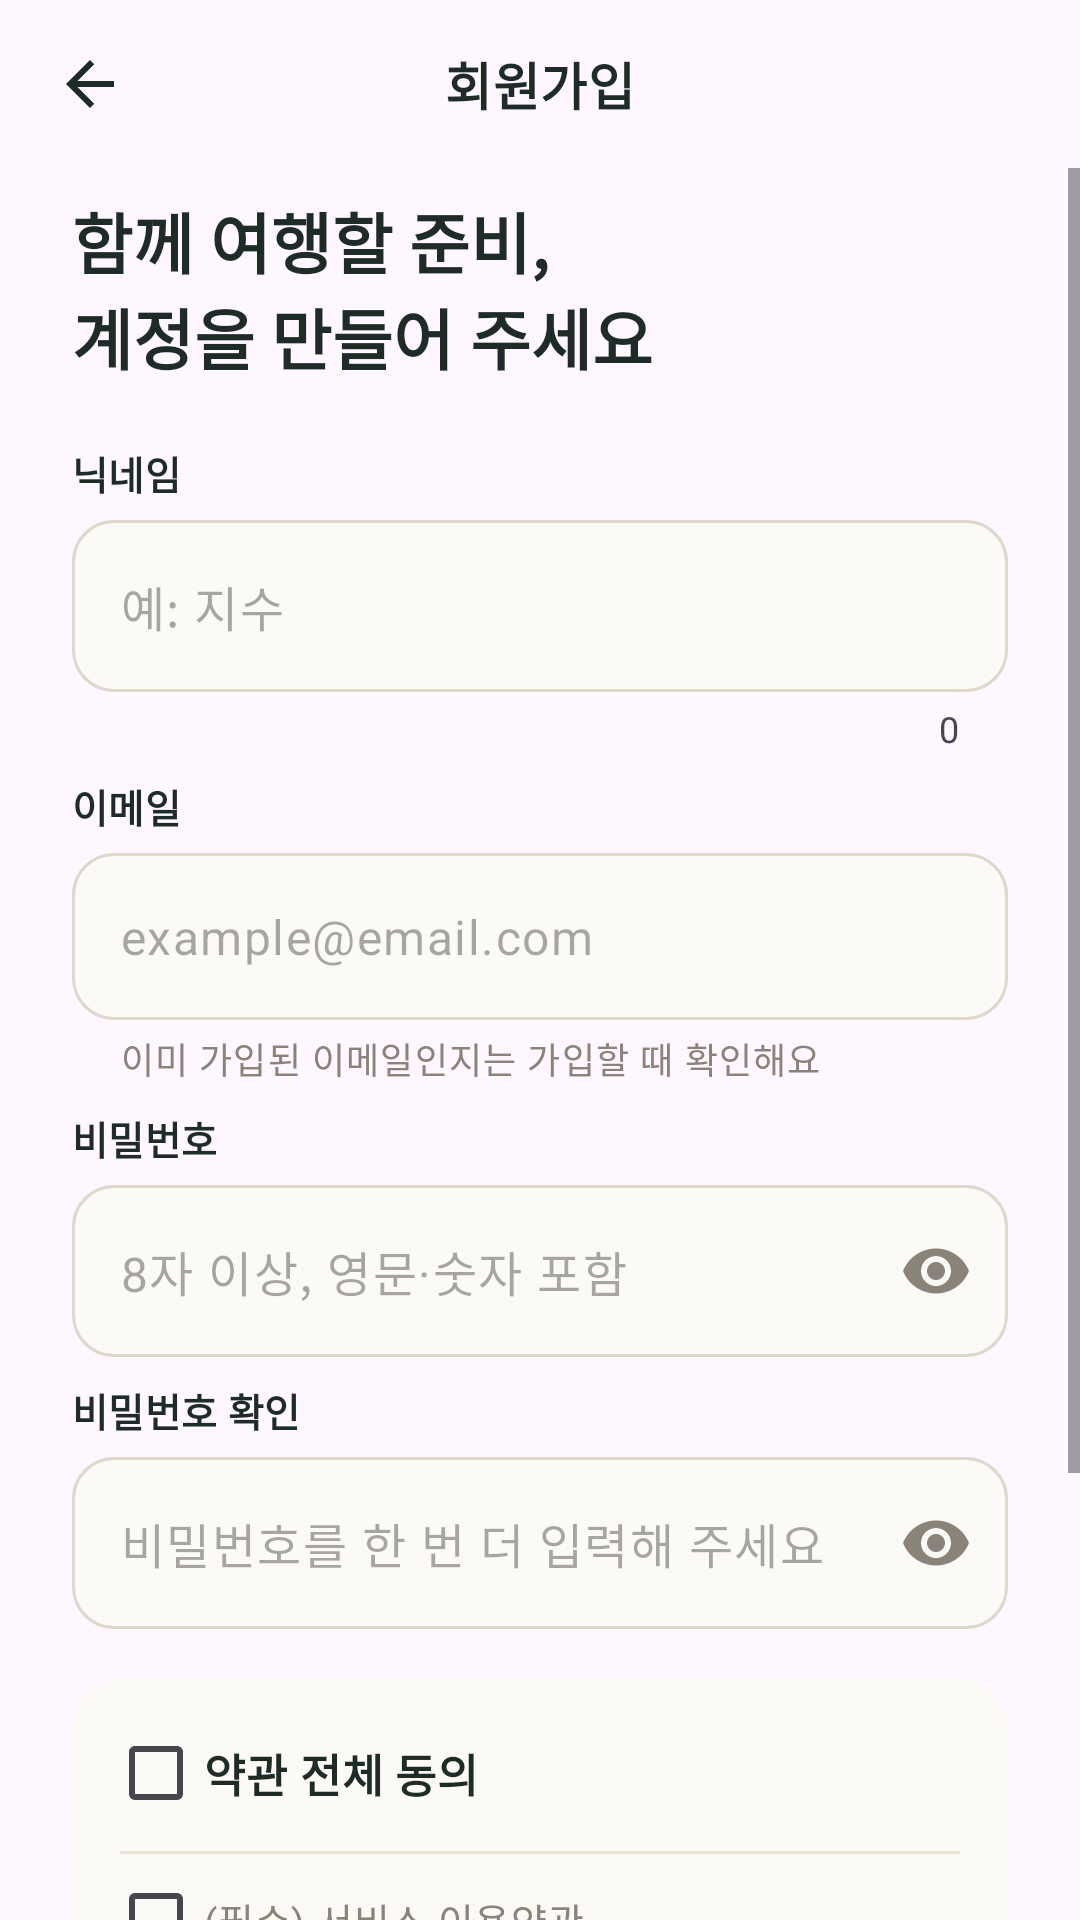

Here is an Android app screen rendered from its layout file. Give the layout XML and the strings, colors and styles it references.
<!-- AndroidManifest.xml: application theme Theme.Tteonam -->
<!-- res/layout/activity_sign_up.xml -->
<?xml version="1.0" encoding="utf-8"?>
<LinearLayout xmlns:android="http://schemas.android.com/apk/res/android"
    xmlns:app="http://schemas.android.com/apk/res-auto"
    xmlns:tools="http://schemas.android.com/tools"
    android:id="@+id/main"
    android:layout_width="match_parent"
    android:layout_height="match_parent"
    android:orientation="vertical"
    tools:context=".SignUpActivity">

    
    <FrameLayout
        android:layout_width="match_parent"
        android:layout_height="56dp"
        android:paddingHorizontal="8dp">

        <ImageButton
            android:id="@+id/back_button"
            style="@style/Widget.Tteonam.IconButton"
            android:layout_gravity="center_vertical|start"
            android:contentDescription="@string/cd_back"
            android:src="@drawable/ic_arrow_back" />

        <TextView
            android:id="@+id/screen_title"
            android:layout_width="wrap_content"
            android:layout_height="wrap_content"
            android:layout_gravity="center"
            android:text="@string/title_sign_up"
            android:textAppearance="@style/TextAppearance.Tteonam.Title" />
    </FrameLayout>

    <ScrollView
        android:layout_width="match_parent"
        android:layout_height="0dp"
        android:layout_weight="1"
        android:fillViewport="true">

        <LinearLayout
            android:layout_width="match_parent"
            android:layout_height="wrap_content"
            android:orientation="vertical"
            android:paddingHorizontal="24dp"
            android:paddingBottom="24dp">

            <TextView
                android:layout_width="wrap_content"
                android:layout_height="wrap_content"
                android:layout_marginTop="8dp"
                android:layout_marginBottom="20dp"
                android:text="@string/sign_up_headline"
                android:textAppearance="@style/TextAppearance.Tteonam.Display"
                android:textSize="22sp" />

            
            <TextView
                android:layout_width="wrap_content"
                android:layout_height="wrap_content"
                android:layout_marginBottom="6dp"
                android:labelFor="@id/nickname_input"
                android:text="@string/hint_nickname"
                android:textAppearance="@style/TextAppearance.Tteonam.Label" />

            <com.google.android.material.textfield.TextInputLayout
                android:id="@+id/nickname_layout"
                style="@style/Widget.Tteonam.TextInput.NoHint"
                android:layout_width="match_parent"
                android:layout_height="wrap_content"
                app:counterEnabled="true">

                <com.google.android.material.textfield.TextInputEditText
                    android:id="@+id/nickname_input"
                    android:layout_width="match_parent"
                    android:layout_height="wrap_content"
                    android:autofillHints="nickname"
                    android:hint="@string/placeholder_nickname"
                    android:imeOptions="actionNext"
                    android:inputType="textPersonName"
                    android:maxLines="1" />
            </com.google.android.material.textfield.TextInputLayout>

            
            <TextView
                android:layout_width="wrap_content"
                android:layout_height="wrap_content"
                android:layout_marginTop="8dp"
                android:layout_marginBottom="6dp"
                android:labelFor="@id/email_input"
                android:text="@string/hint_email"
                android:textAppearance="@style/TextAppearance.Tteonam.Label" />

            <com.google.android.material.textfield.TextInputLayout
                android:id="@+id/email_layout"
                style="@style/Widget.Tteonam.TextInput.NoHint"
                android:layout_width="match_parent"
                android:layout_height="wrap_content"
                app:helperText="@string/sign_up_email_helper"
                app:helperTextEnabled="true">

                <com.google.android.material.textfield.TextInputEditText
                    android:id="@+id/email_input"
                    android:layout_width="match_parent"
                    android:layout_height="wrap_content"
                    android:autofillHints="emailAddress"
                    android:hint="@string/placeholder_email"
                    android:imeOptions="actionNext"
                    android:inputType="textEmailAddress"
                    android:maxLines="1" />
            </com.google.android.material.textfield.TextInputLayout>

            
            <TextView
                android:layout_width="wrap_content"
                android:layout_height="wrap_content"
                android:layout_marginTop="8dp"
                android:layout_marginBottom="6dp"
                android:labelFor="@id/password_input"
                android:text="@string/hint_password"
                android:textAppearance="@style/TextAppearance.Tteonam.Label" />

            <com.google.android.material.textfield.TextInputLayout
                android:id="@+id/password_layout"
                style="@style/Widget.Tteonam.TextInput.NoHint"
                android:layout_width="match_parent"
                android:layout_height="wrap_content"
                app:endIconMode="password_toggle"
                app:helperTextEnabled="true">

                <com.google.android.material.textfield.TextInputEditText
                    android:id="@+id/password_input"
                    android:layout_width="match_parent"
                    android:layout_height="wrap_content"
                    android:autofillHints="newPassword"
                    android:hint="@string/placeholder_password"
                    android:imeOptions="actionNext"
                    android:inputType="textPassword"
                    android:maxLines="1" />
            </com.google.android.material.textfield.TextInputLayout>

            
            <TextView
                android:layout_width="wrap_content"
                android:layout_height="wrap_content"
                android:layout_marginTop="8dp"
                android:layout_marginBottom="6dp"
                android:labelFor="@id/confirm_input"
                android:text="@string/hint_password_confirm"
                android:textAppearance="@style/TextAppearance.Tteonam.Label" />

            <com.google.android.material.textfield.TextInputLayout
                android:id="@+id/confirm_layout"
                style="@style/Widget.Tteonam.TextInput.NoHint"
                android:layout_width="match_parent"
                android:layout_height="wrap_content"
                app:endIconMode="password_toggle"
                app:helperTextEnabled="true">

                <com.google.android.material.textfield.TextInputEditText
                    android:id="@+id/confirm_input"
                    android:layout_width="match_parent"
                    android:layout_height="wrap_content"
                    android:autofillHints="newPassword"
                    android:hint="@string/placeholder_password_confirm"
                    android:imeOptions="actionDone"
                    android:inputType="textPassword"
                    android:maxLines="1" />
            </com.google.android.material.textfield.TextInputLayout>

            
            <LinearLayout
                android:layout_width="match_parent"
                android:layout_height="wrap_content"
                android:layout_marginTop="16dp"
                android:background="@drawable/bg_card"
                android:orientation="vertical"
                android:paddingHorizontal="12dp"
                android:paddingVertical="8dp">

                <CheckBox
                    android:id="@+id/terms_all_check"
                    android:layout_width="match_parent"
                    android:layout_height="wrap_content"
                    android:text="@string/terms_all"
                    android:textColor="@color/tn_text"
                    android:textSize="15sp"
                    android:textStyle="bold" />

                <View
                    android:layout_width="match_parent"
                    android:layout_height="1dp"
                    android:layout_marginHorizontal="4dp"
                    android:layout_marginVertical="2dp"
                    android:background="@color/tn_divider" />

                <CheckBox
                    android:id="@+id/terms_service_check"
                    android:layout_width="match_parent"
                    android:layout_height="wrap_content"
                    android:minHeight="40dp"
                    android:text="@string/terms_service"
                    android:textColor="@color/tn_text_secondary"
                    android:textSize="13sp" />

                <CheckBox
                    android:id="@+id/terms_privacy_check"
                    android:layout_width="match_parent"
                    android:layout_height="wrap_content"
                    android:minHeight="40dp"
                    android:text="@string/terms_privacy"
                    android:textColor="@color/tn_text_secondary"
                    android:textSize="13sp" />

                <CheckBox
                    android:id="@+id/terms_location_check"
                    android:layout_width="match_parent"
                    android:layout_height="wrap_content"
                    android:minHeight="40dp"
                    android:text="@string/terms_location"
                    android:textColor="@color/tn_text_secondary"
                    android:textSize="13sp" />
            </LinearLayout>

            <TextView
                android:id="@+id/form_error_text"
                android:layout_width="match_parent"
                android:layout_height="wrap_content"
                android:layout_marginTop="12dp"
                android:textAppearance="@style/TextAppearance.Tteonam.Body"
                android:textColor="@color/tn_error"
                android:visibility="gone"
                tools:text="이미 가입된 이메일이에요."
                tools:visibility="visible" />

            
            <Button
                android:id="@+id/sign_up_button"
                android:layout_width="match_parent"
                android:layout_height="wrap_content"
                android:layout_marginTop="20dp"
                android:enabled="false"
                android:text="@string/action_sign_up" />

            
            <Button
                android:id="@+id/retry_profile_button"
                android:layout_width="match_parent"
                android:layout_height="wrap_content"
                android:layout_marginTop="20dp"
                android:text="@string/action_retry_profile"
                android:visibility="gone" />

            <ProgressBar
                android:id="@+id/sign_up_progress"
                style="?android:attr/progressBarStyleSmall"
                android:layout_width="wrap_content"
                android:layout_height="wrap_content"
                android:layout_gravity="center_horizontal"
                android:layout_marginTop="12dp"
                android:indeterminateTint="@color/tn_primary"
                android:visibility="gone" />

        </LinearLayout>
    </ScrollView>
</LinearLayout>
<!-- resources referenced by this layout -->
<resources>
  <color name="tn_divider">#E7E1D8</color>
  <color name="tn_error">#C9472C</color>
  <color name="tn_primary">#E2603D</color>
  <color name="tn_text">#1F2B27</color>
  <color name="tn_text_secondary">#8A837A</color>
  <!-- drawable bg_card (drawable) -->
  <?xml version="1.0" encoding="utf-8"?>
  <shape xmlns:android="http://schemas.android.com/apk/res/android" android:shape="rectangle">
      <solid android:color="@color/tn_surface" />
      <corners android:radius="18dp" />
  </shape>
  <!-- drawable ic_arrow_back (drawable) -->
  <?xml version="1.0" encoding="utf-8"?>
  <vector xmlns:android="http://schemas.android.com/apk/res/android"
      android:width="24dp"
      android:height="24dp"
      android:tint="?attr/colorControlNormal"
      android:viewportWidth="24"
      android:viewportHeight="24">
      <path
          android:fillColor="@android:color/white"
          android:pathData="M20,11H7.83l5.59,-5.59L12,4l-8,8 8,8 1.41,-1.41L7.83,13H20v-2z" />
  </vector>
  <string name="action_retry_profile">닉네임 다시 저장하기</string>
  <string name="action_sign_up">가입하기</string>
  <string name="cd_back">뒤로 가기</string>
  <string name="hint_email">이메일</string>
  <string name="hint_nickname">닉네임</string>
  <string name="hint_password">비밀번호</string>
  <string name="hint_password_confirm">비밀번호 확인</string>
  <string name="placeholder_email">example@email.com</string>
  <string name="placeholder_nickname">예: 지수</string>
  <string name="placeholder_password">8자 이상, 영문·숫자 포함</string>
  <string name="placeholder_password_confirm">비밀번호를 한 번 더 입력해 주세요</string>
  <string name="sign_up_email_helper">이미 가입된 이메일인지는 가입할 때 확인해요</string>
  <string name="sign_up_headline">함께 여행할 준비,\n계정을 만들어 주세요</string>
  <string name="terms_all">약관 전체 동의</string>
  <string name="terms_location">(필수) 위치 정보 이용</string>
  <string name="terms_privacy">(필수) 개인정보 수집·이용</string>
  <string name="terms_service">(필수) 서비스 이용약관</string>
  <string name="title_sign_up">회원가입</string>
  <style name="TextAppearance.Tteonam.Body" parent="TextAppearance.Material3.BodyMedium">
          <item name="android:textSize">14sp</item>
          <item name="android:textColor">@color/tn_text</item>
      </style>
  <style name="TextAppearance.Tteonam.Display" parent="TextAppearance.Material3.HeadlineSmall">
          <item name="android:textSize">26sp</item>
          <item name="android:textStyle">bold</item>
          <item name="android:textColor">@color/tn_text</item>
          <item name="android:lineSpacingMultiplier">1.15</item>
      </style>
  <style name="TextAppearance.Tteonam.Label" parent="TextAppearance.Material3.LabelLarge">
          <item name="android:textSize">13sp</item>
          <item name="android:textStyle">bold</item>
          <item name="android:textColor">@color/tn_text</item>
      </style>
  <style name="TextAppearance.Tteonam.Title" parent="TextAppearance.Material3.TitleMedium">
          <item name="android:textSize">17sp</item>
          <item name="android:textStyle">bold</item>
          <item name="android:textColor">@color/tn_text</item>
      </style>
  <style name="Widget.Tteonam.IconButton" parent="">
          <item name="android:layout_width">44dp</item>
          <item name="android:layout_height">44dp</item>
          <item name="android:padding">10dp</item>
          <item name="android:background">?attr/selectableItemBackgroundBorderless</item>
          <item name="android:scaleType">centerInside</item>
          <item name="tint">@color/tn_text</item>
      </style>
  <style name="Widget.Tteonam.TextInput.NoHint">
          <item name="hintEnabled">false</item>
      </style>
  <style name="Theme.Tteonam" parent="Base.Theme.Tteonam" />
  <color name="tn_surface">#FCFAF6</color>
  <style name="Base.Theme.Tteonam" parent="Theme.Material3.DayNight.NoActionBar">
          
          
      </style>
</resources>
